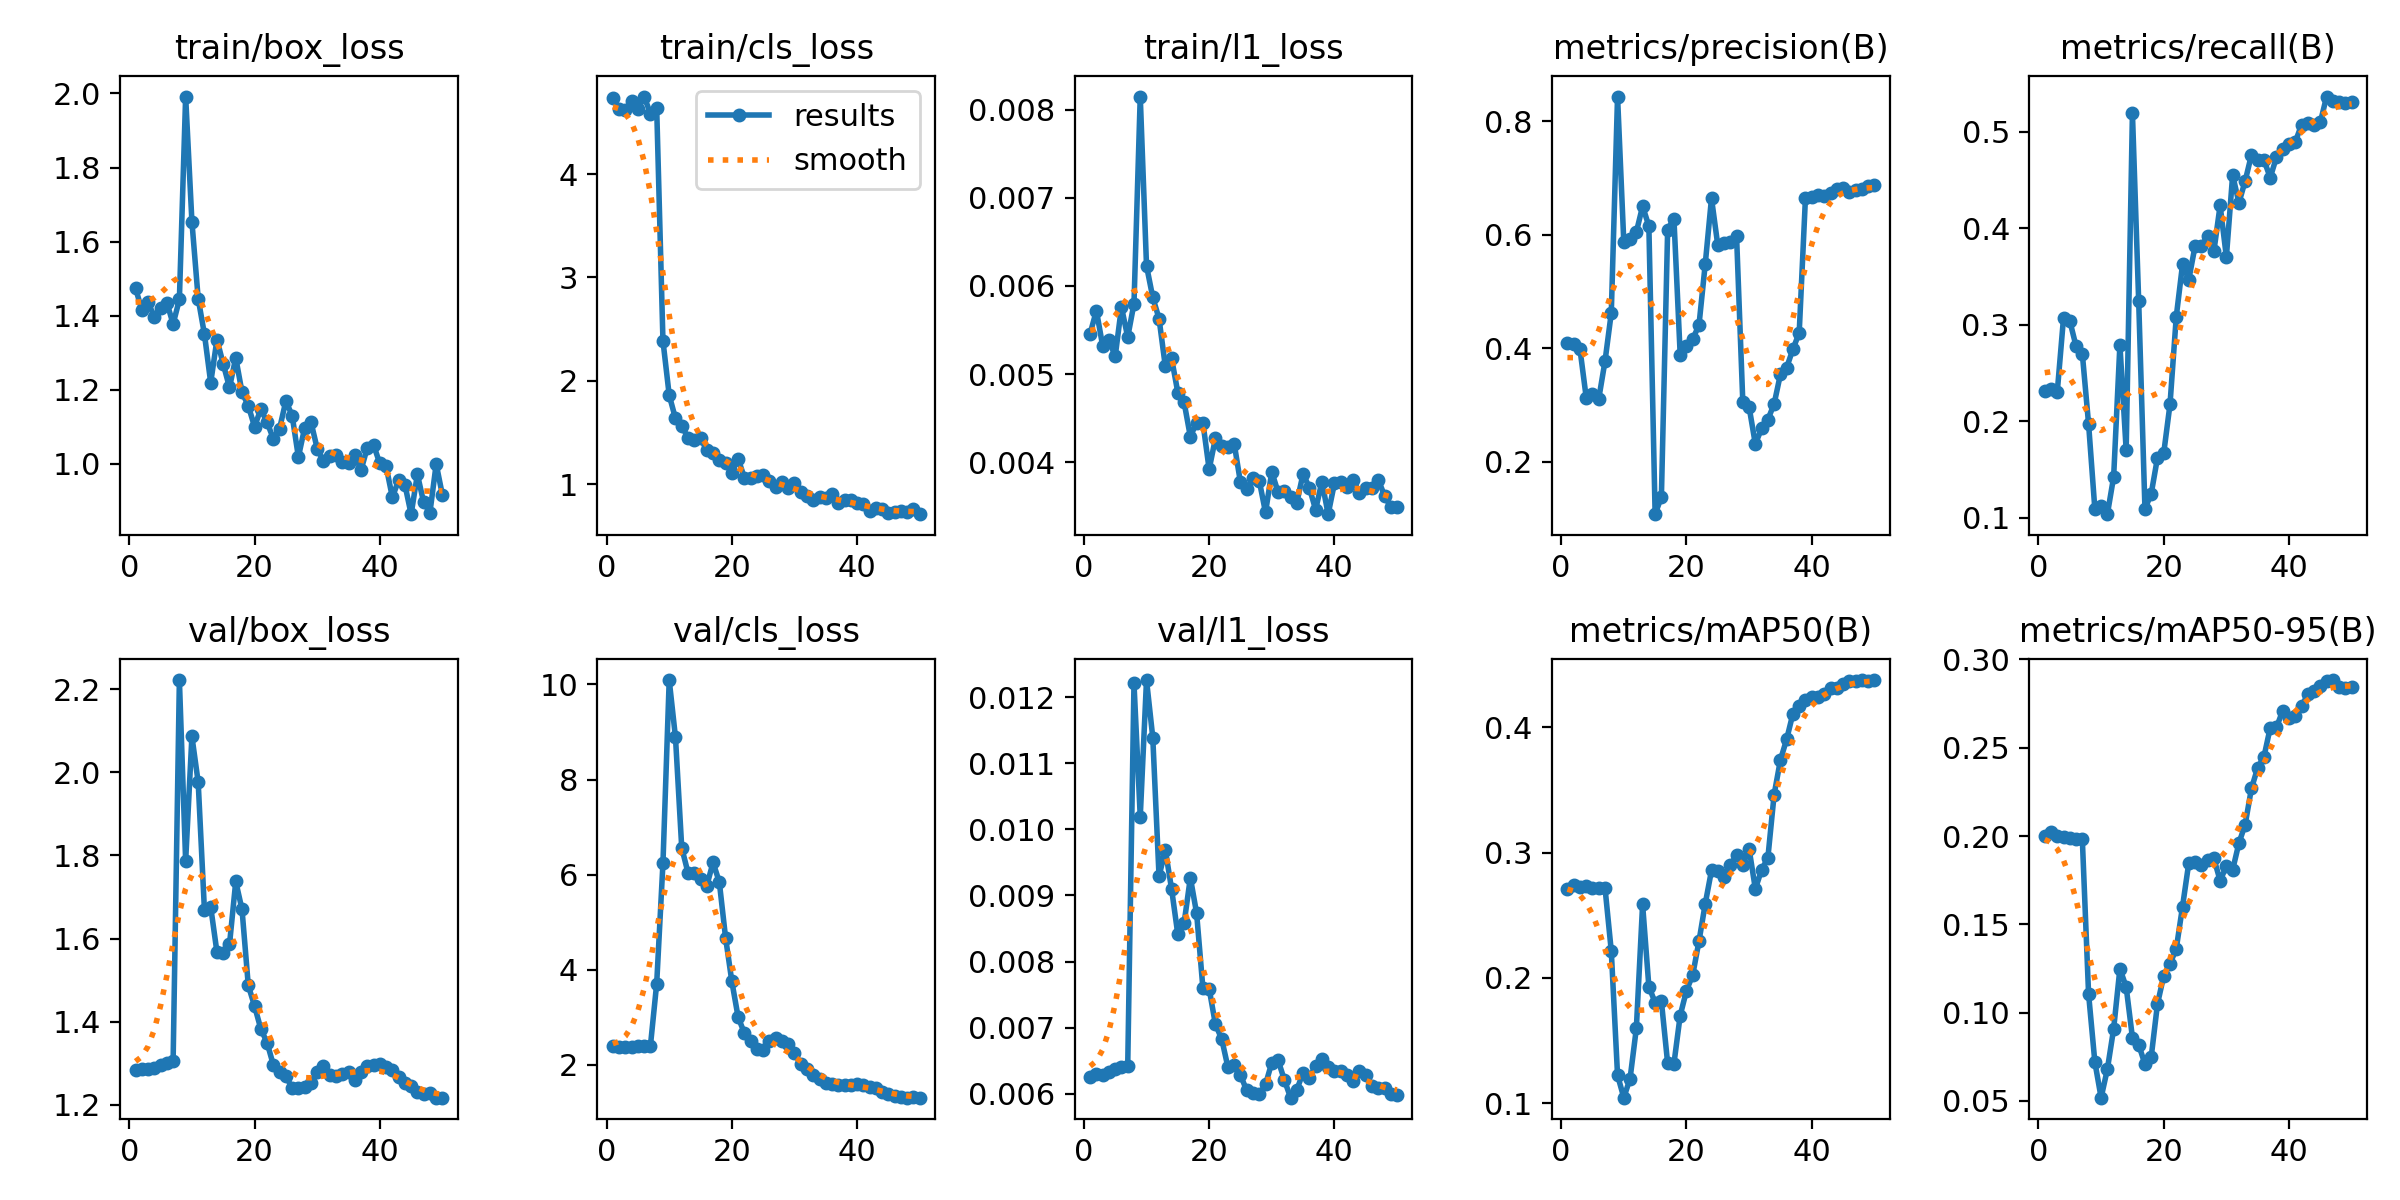

Data behind this chart, as committed beside it:
epoch, time, train/box_loss, train/cls_loss, train/l1_loss, metrics/precision(B), metrics/recall(B), metrics/mAP50(B), metrics/mAP50-95(B), val/box_loss, val/cls_loss, val/l1_loss, lr/pg0, lr/pg1, lr/pg2
1, 3.016, 1.475, 4.735, 0.00546, 0.4098, 0.231, 0.2713, 0.2001, 1.283, 2.397, 0.00626, 0, 0, 0
2, 4.488, 1.416, 4.625, 0.00572, 0.4077, 0.2339, 0.2742, 0.2023, 1.287, 2.383, 0.0063, 0.0004084, 0.0004084, 0.0004084
3, 5.826, 1.437, 4.623, 0.00532, 0.3987, 0.2304, 0.2729, 0.2001, 1.286, 2.386, 0.00629, 0.0008003, 0.0008003, 0.0008003
4, 7.111, 1.396, 4.71, 0.00539, 0.313, 0.3073, 0.2734, 0.1998, 1.29, 2.385, 0.00633, 0.001176, 0.001176, 0.001176
5, 8.434, 1.421, 4.634, 0.0052, 0.319, 0.3041, 0.272, 0.1987, 1.295, 2.391, 0.00637, 0.001151, 0.001151, 0.001151
6, 9.693, 1.436, 4.75, 0.00576, 0.3112, 0.2778, 0.2719, 0.1984, 1.3, 2.396, 0.0064, 0.001126, 0.001126, 0.001126
7, 10.94, 1.378, 4.585, 0.00542, 0.3774, 0.27, 0.2718, 0.1982, 1.306, 2.401, 0.00642, 0.001102, 0.001102, 0.001102
8, 12.23, 1.444, 4.639, 0.0058, 0.4624, 0.1972, 0.2214, 0.1106, 2.222, 3.709, 0.01221, 0.001077, 0.001077, 0.001077
9, 13.53, 1.992, 2.388, 0.00815, 0.8438, 0.109, 0.1222, 0.07209, 1.787, 6.238, 0.01019, 0.001052, 0.001052, 0.001052
10, 14.82, 1.654, 1.862, 0.00623, 0.5866, 0.1117, 0.1043, 0.05188, 2.086, 10.09, 0.01226, 0.001027, 0.001027, 0.001027
11, 16.11, 1.446, 1.637, 0.00587, 0.592, 0.1037, 0.1196, 0.06801, 1.977, 8.888, 0.01139, 0.001002, 0.001002, 0.001002
12, 17.6, 1.35, 1.568, 0.00563, 0.6049, 0.1423, 0.1596, 0.09083, 1.669, 6.567, 0.00929, 0.0009778, 0.0009778, 0.0009778
13, 18.89, 1.219, 1.449, 0.00509, 0.6505, 0.2793, 0.2586, 0.1249, 1.676, 6.04, 0.00969, 0.000953, 0.000953, 0.000953
14, 20.19, 1.336, 1.429, 0.00518, 0.6155, 0.1702, 0.193, 0.1145, 1.567, 6.032, 0.0091, 0.0009283, 0.0009283, 0.0009283
15, 21.48, 1.27, 1.448, 0.00479, 0.1077, 0.5192, 0.1803, 0.08589, 1.565, 5.913, 0.00841, 0.0009035, 0.0009035, 0.0009035
16, 22.77, 1.206, 1.329, 0.00468, 0.138, 0.3243, 0.1813, 0.08195, 1.586, 5.768, 0.00858, 0.0008787, 0.0008787, 0.0008787
17, 24.06, 1.287, 1.302, 0.00429, 0.6095, 0.109, 0.1317, 0.07079, 1.738, 6.258, 0.00927, 0.000854, 0.000854, 0.000854
18, 25.35, 1.193, 1.24, 0.00445, 0.6288, 0.125, 0.1313, 0.07499, 1.67, 5.845, 0.00873, 0.0008293, 0.0008293, 0.0008293
19, 26.65, 1.157, 1.204, 0.00445, 0.3887, 0.1622, 0.1699, 0.105, 1.487, 4.673, 0.0076, 0.0008045, 0.0008045, 0.0008045
20, 27.96, 1.101, 1.109, 0.00392, 0.4043, 0.1671, 0.1897, 0.1209, 1.438, 3.754, 0.00759, 0.0007797, 0.0007797, 0.0007797
21, 29.32, 1.148, 1.248, 0.00427, 0.4163, 0.2176, 0.2023, 0.1276, 1.383, 3.007, 0.00705, 0.000755, 0.000755, 0.000755
22, 30.59, 1.112, 1.064, 0.00418, 0.4409, 0.3085, 0.2292, 0.1363, 1.35, 2.669, 0.00683, 0.0007302, 0.0007302, 0.0007302
23, 31.85, 1.068, 1.061, 0.00417, 0.5485, 0.3625, 0.2591, 0.1601, 1.296, 2.495, 0.0064, 0.0007055, 0.0007055, 0.0007055
24, 33.12, 1.096, 1.077, 0.00421, 0.6645, 0.3468, 0.2858, 0.1848, 1.28, 2.345, 0.00643, 0.0006808, 0.0006808, 0.0006808
25, 34.39, 1.17, 1.091, 0.00377, 0.582, 0.3816, 0.285, 0.1851, 1.27, 2.319, 0.00628, 0.000656, 0.000656, 0.000656
26, 35.67, 1.131, 1.031, 0.0037, 0.585, 0.3812, 0.2808, 0.1834, 1.24, 2.502, 0.00605, 0.0006312, 0.0006312, 0.0006312
27, 36.98, 1.019, 0.9719, 0.00382, 0.5882, 0.3923, 0.2899, 0.1864, 1.24, 2.562, 0.00601, 0.0006065, 0.0006065, 0.0006065
28, 38.29, 1.097, 1.019, 0.00379, 0.5985, 0.376, 0.298, 0.1874, 1.242, 2.51, 0.00599, 0.0005818, 0.0005818, 0.0005818
29, 39.58, 1.114, 0.9683, 0.00343, 0.3049, 0.4238, 0.2903, 0.1748, 1.253, 2.436, 0.00614, 0.000557, 0.000557, 0.000557
30, 40.83, 1.042, 1.016, 0.00389, 0.2968, 0.3704, 0.303, 0.183, 1.28, 2.245, 0.00647, 0.0005322, 0.0005322, 0.0005322
31, 42.14, 1.007, 0.9284, 0.00366, 0.2313, 0.4552, 0.2711, 0.1809, 1.293, 2.022, 0.00651, 0.0005075, 0.0005075, 0.0005075
32, 43.4, 1.021, 0.8878, 0.00367, 0.2589, 0.4264, 0.2862, 0.196, 1.271, 1.907, 0.00621, 0.0004827, 0.0004827, 0.0004827
33, 44.66, 1.023, 0.8478, 0.0036, 0.2744, 0.4491, 0.2958, 0.2065, 1.27, 1.785, 0.00594, 0.000458, 0.000458, 0.000458
34, 45.94, 1.005, 0.8777, 0.00354, 0.3021, 0.4761, 0.3464, 0.227, 1.275, 1.705, 0.00606, 0.0004332, 0.0004332, 0.0004332
35, 47.24, 1.002, 0.8692, 0.00387, 0.3541, 0.4707, 0.3739, 0.2387, 1.28, 1.618, 0.00632, 0.0004085, 0.0004085, 0.0004085
36, 48.57, 1.025, 0.9053, 0.00371, 0.3661, 0.4708, 0.3905, 0.2449, 1.26, 1.593, 0.00624, 0.0003837, 0.0003837, 0.0003837
37, 49.84, 0.9831, 0.8177, 0.00346, 0.3986, 0.4526, 0.411, 0.2614, 1.278, 1.575, 0.00642, 0.000359, 0.000359, 0.000359
38, 51.09, 1.044, 0.8475, 0.00378, 0.4272, 0.4739, 0.4171, 0.2615, 1.294, 1.569, 0.00653, 0.0003343, 0.0003343, 0.0003343
39, 52.67, 1.051, 0.8491, 0.00341, 0.6656, 0.4826, 0.4222, 0.2711, 1.295, 1.577, 0.00641, 0.0003095, 0.0003095, 0.0003095
40, 53.99, 1.001, 0.8178, 0.00376, 0.667, 0.4871, 0.424, 0.2671, 1.298, 1.589, 0.00635, 0.0002848, 0.0002848, 0.0002848
41, 55.19, 0.994, 0.8063, 0.00377, 0.6708, 0.4895, 0.424, 0.2683, 1.292, 1.587, 0.00634, 0.00026, 0.00026, 0.00026
42, 56.42, 0.9101, 0.7446, 0.00372, 0.6691, 0.5073, 0.4267, 0.2735, 1.283, 1.546, 0.00629, 0.0002352, 0.0002352, 0.0002352
43, 57.63, 0.9558, 0.7681, 0.0038, 0.6731, 0.5096, 0.4314, 0.2802, 1.266, 1.506, 0.00619, 0.0002105, 0.0002105, 0.0002105
44, 58.86, 0.9443, 0.7638, 0.00365, 0.6809, 0.5075, 0.4316, 0.2822, 1.253, 1.441, 0.00634, 0.0001857, 0.0001857, 0.0001857
45, 60.12, 0.8643, 0.7218, 0.00371, 0.683, 0.5099, 0.4344, 0.2849, 1.246, 1.384, 0.00629, 0.000161, 0.000161, 0.000161
46, 61.33, 0.9717, 0.7335, 0.00371, 0.6749, 0.5366, 0.4369, 0.2877, 1.231, 1.352, 0.00612, 0.0001363, 0.0001363, 0.0001363
47, 62.53, 0.8962, 0.7399, 0.0038, 0.6786, 0.5317, 0.4368, 0.2883, 1.227, 1.327, 0.00609, 0.0001115, 0.0001115, 0.0001115
48, 63.75, 0.8688, 0.7286, 0.00362, 0.6816, 0.5313, 0.4375, 0.2846, 1.229, 1.313, 0.00608, 8.675e-05, 8.675e-05, 8.675e-05
49, 64.94, 0.9997, 0.7662, 0.00349, 0.6869, 0.5299, 0.4374, 0.2839, 1.217, 1.321, 0.00599, 6.2e-05, 6.2e-05, 6.2e-05
50, 66.12, 0.9154, 0.7116, 0.00349, 0.6879, 0.5305, 0.4378, 0.2846, 1.217, 1.311, 0.00598, 3.725e-05, 3.725e-05, 3.725e-05
